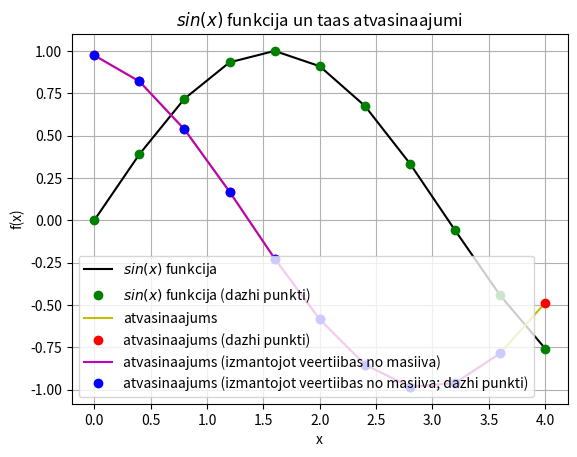

This chart was generated by the following Python code:
import sys
sys.path.append('/usr/local/anaconda3/lib/python3.6/site-packages')

from numpy import sin, linspace

def f(x):
    return sin(x)

x = linspace(0,4,11)
print(x)
#y = sin(x)
y = f(x)
print(y)

legend = []

from matplotlib import pyplot as plt
plt.grid()
plt.xlabel('x')
plt.ylabel('f(x)')
plt.title('$sin(x)$ funkcija un taas atvasinaajumi')
plt.plot(x,y,'k')
legend.append('$sin(x)$ funkcija')

plt.plot(x,y,'go')
legend.append('$sin(x)$ funkcija (dazhi punkti)')

deltax = x[1] - x[0]
N = len(x)
derivative = []

for i in range(N):
    temp = (f(x[i] + deltax) - f(x[i])) / deltax
    derivative.append(temp)
    print(derivative)

plt.plot(x,derivative,'y')
legend.append('atvasinaajums')

plt.plot(x,derivative,'ro')
legend.append('atvasinaajums (dazhi punkti)')

derivative_through_array = []
for i in range(N-1):
    temp = (y[i+1] - y[i]) / (x[i+1] - x[i])
    derivative_through_array.append(temp)

plt.plot(x[0:N-1],derivative_through_array,'m')
legend.append('atvasinaajums (izmantojot veertiibas no masiiva)')

plt.plot(x[0:N-1],derivative_through_array,'bo')
legend.append('atvasinaajums (izmantojot veertiibas no masiiva; dazhi punkti)')
#print(plt.legend.__doc__)
plt.legend(legend, loc = 3)
plt.show()
